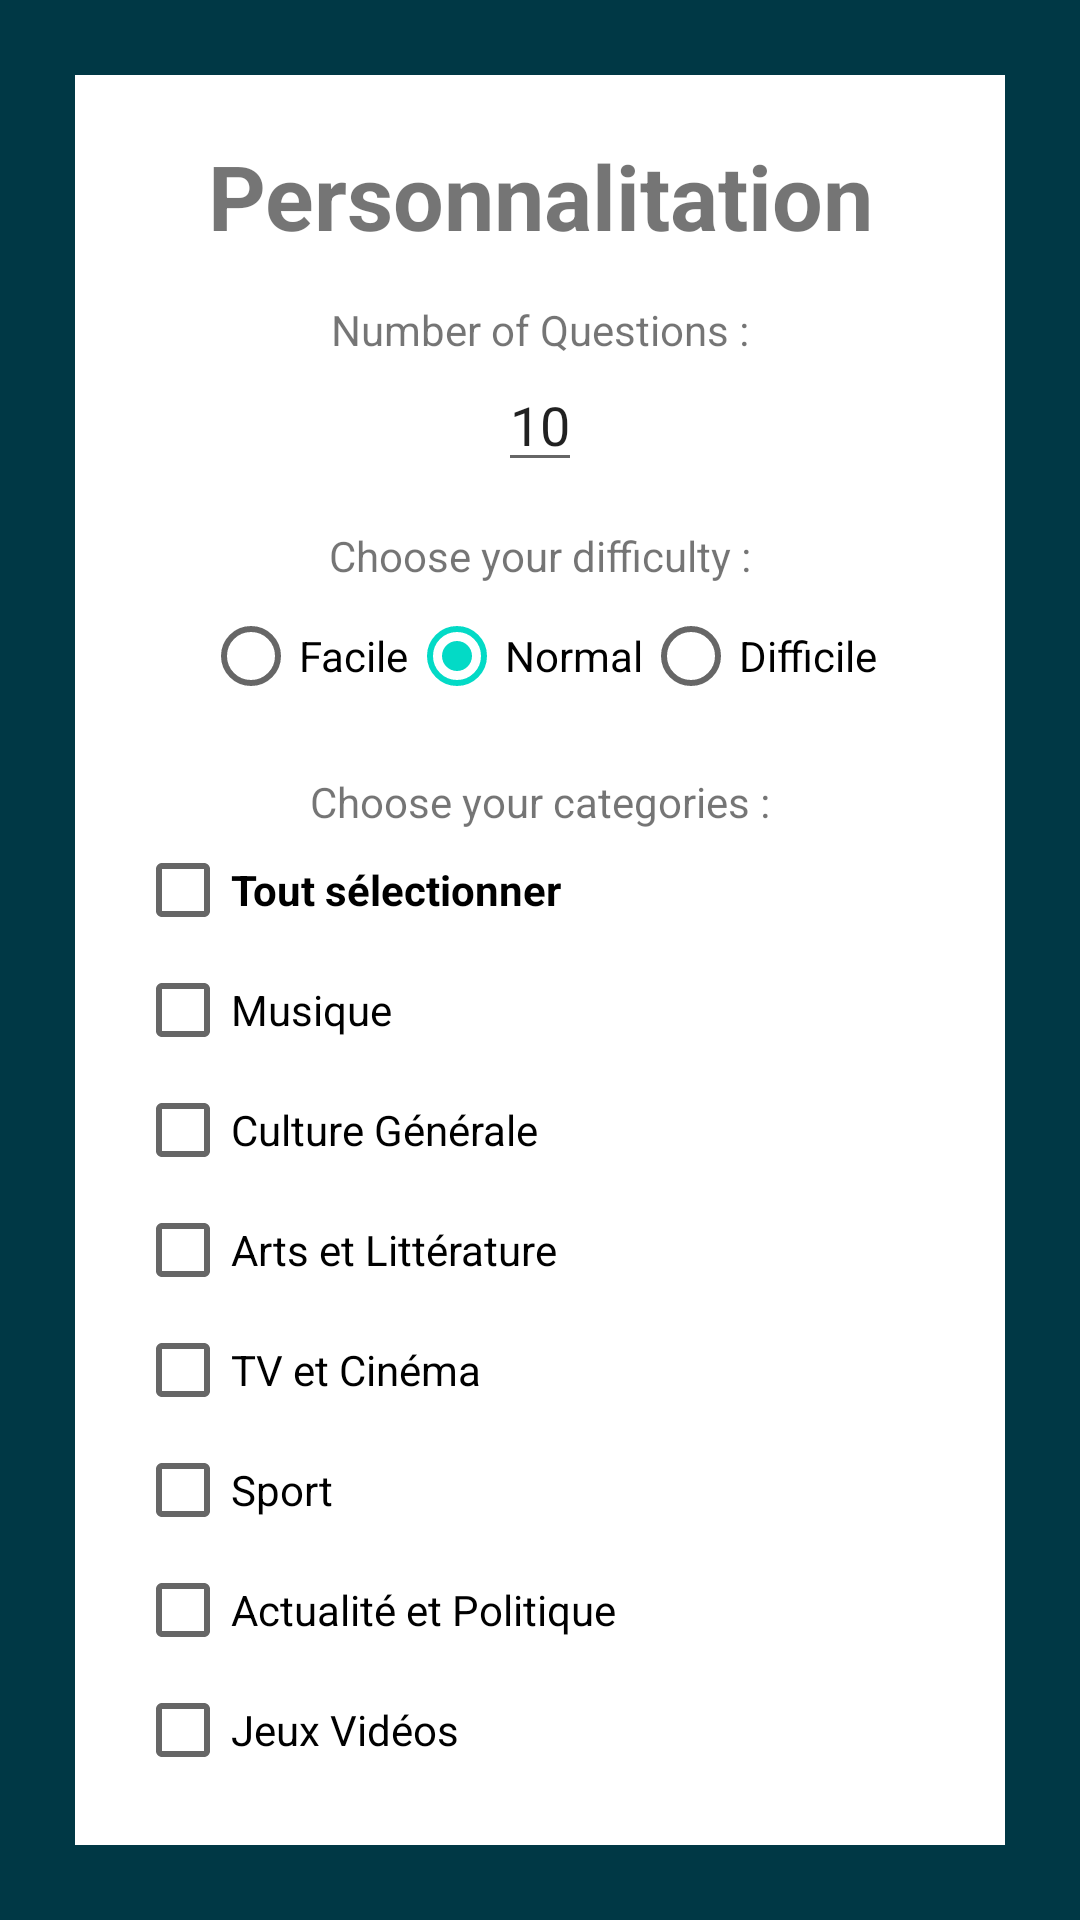

Reconstruct the res/layout file that produces this screen, plus the resources it refers to.
<!-- AndroidManifest.xml: application theme Theme.QuizzNGo -->
<!-- res/layout/personnalisation.xml -->
<?xml version="1.0" encoding="utf-8"?>
<LinearLayout xmlns:android="http://schemas.android.com/apk/res/android"
    android:layout_width="match_parent"
    android:layout_height="match_parent"
    android:gravity="center"
    android:background="@color/main_background">

    <LinearLayout
        android:layout_width="match_parent"
        android:layout_height="match_parent"
        android:layout_margin="25dp"
        android:gravity="center_horizontal"
        android:orientation="vertical"
        android:background="@color/white">

        <TextView
            android:layout_width="match_parent"
            android:layout_height="wrap_content"
            android:text="Personnalitation"
            android:textStyle="bold"
            android:textSize="30dp"
            android:gravity="center"
            android:layout_marginTop="20dp"/>


        <TextView
            style="@style/perso_section_lbl"
            android:text="Number of Questions :"/>

        <EditText
            android:layout_width="wrap_content"
            android:layout_height="wrap_content"
            android:id="@+id/question_number_input"
            android:inputType="number"
            android:text="10"/>

        <TextView
            style="@style/perso_section_lbl"
            android:text="Choose your difficulty :"/>

        <RadioGroup
            android:id="@+id/radio_difficulty"
            android:layout_width="match_parent"
            android:layout_height="wrap_content"
            android:gravity="center_horizontal"
            android:orientation="horizontal">

            <RadioButton
                android:layout_width="wrap_content"
                android:layout_height="wrap_content"
                android:text="@string/facile"/>

            <RadioButton
                android:layout_width="wrap_content"
                android:layout_height="wrap_content"
                android:checked="true"
                android:text="@string/normal"/>

            <RadioButton
                android:layout_width="wrap_content"
                android:layout_height="wrap_content"
                android:text="@string/difficile"/>

        </RadioGroup>

        <TextView
            style="@style/perso_section_lbl"
            android:text="Choose your categories :"/>

        <LinearLayout
            android:layout_width="match_parent"
            android:layout_height="wrap_content"
            android:orientation="vertical"
            android:paddingLeft="20dp">

            <CheckBox
                style="@style/checkbox"
                android:id="@+id/cat_all"
                android:text="@string/category_all"
                android:textStyle="bold"/>

            <CheckBox
                style="@style/checkbox"
                android:id="@+id/cat_musique"
                android:text="@string/category_musique" />

            <CheckBox
                style="@style/checkbox"
                android:id="@+id/cat_cult_gen"
                android:text="@string/category_cult_gen" />

            <CheckBox
                style="@style/checkbox"
                android:id="@+id/cat_arts_lit"
                android:text="@string/category_arts_lit" />

            <CheckBox
                style="@style/checkbox"
                android:id="@+id/cat_tv_cinema"
                android:text="@string/category_tv_cinema" />

            <CheckBox
                style="@style/checkbox"
                android:id="@+id/cat_sport"
                android:text="@string/category_sport" />

            <CheckBox
                style="@style/checkbox"
                android:id="@+id/cat_actu_pol"
                android:text="@string/category_actu_pol" />

            <CheckBox
                style="@style/checkbox"
                android:id="@+id/cat_jeux_vid"
                android:text="@string/category_jeux_vid" />

        </LinearLayout>

        <TextView
            style="@style/menu_btn"
            android:id="@+id/btn_start"
            android:gravity="center"
            android:background="@color/selected_answer"
            android:text="@string/start"/>

    </LinearLayout>

</LinearLayout>
<!-- resources referenced by this layout -->
<resources>
  <color name="main_background">#003845</color>
  <color name="selected_answer">#1C58E0</color>
  <color name="white">#FFFFFFFF</color>
  <string name="category_actu_pol">Actualité et Politique</string>
  <string name="category_all">Tout sélectionner</string>
  <string name="category_arts_lit">Arts et Littérature</string>
  <string name="category_cult_gen">Culture Générale</string>
  <string name="category_jeux_vid">Jeux Vidéos</string>
  <string name="category_musique">Musique</string>
  <string name="category_sport">Sport</string>
  <string name="category_tv_cinema">TV et Cinéma</string>
  <string name="difficile">Difficile</string>
  <string name="facile">Facile</string>
  <string name="normal">Normal</string>
  <string name="start">START</string>
  <style name="checkbox">
          <item name="android:layout_width">wrap_content</item>
          <item name="android:layout_height">40dp</item>
      </style>
  <style name="menu_btn">
          <item name="android:layout_width">300dp</item>
          <item name="android:layout_height">wrap_content</item>
          <item name="android:textSize">30sp</item>
          <item name="android:textStyle">bold</item>
          <item name="android:textColor">#F3F7FF</item>
          <item name="android:padding">10dp</item>
          <item name="android:layout_margin">10dp</item>
      </style>
  <style name="perso_section_lbl">
          <item name="android:layout_width">wrap_content</item>
          <item name="android:layout_height">wrap_content</item>
          <item name="android:layout_marginTop">15dp</item>
      </style>
  <style name="Theme.QuizzNGo" parent="Theme.MaterialComponents.DayNight.DarkActionBar" />
</resources>
